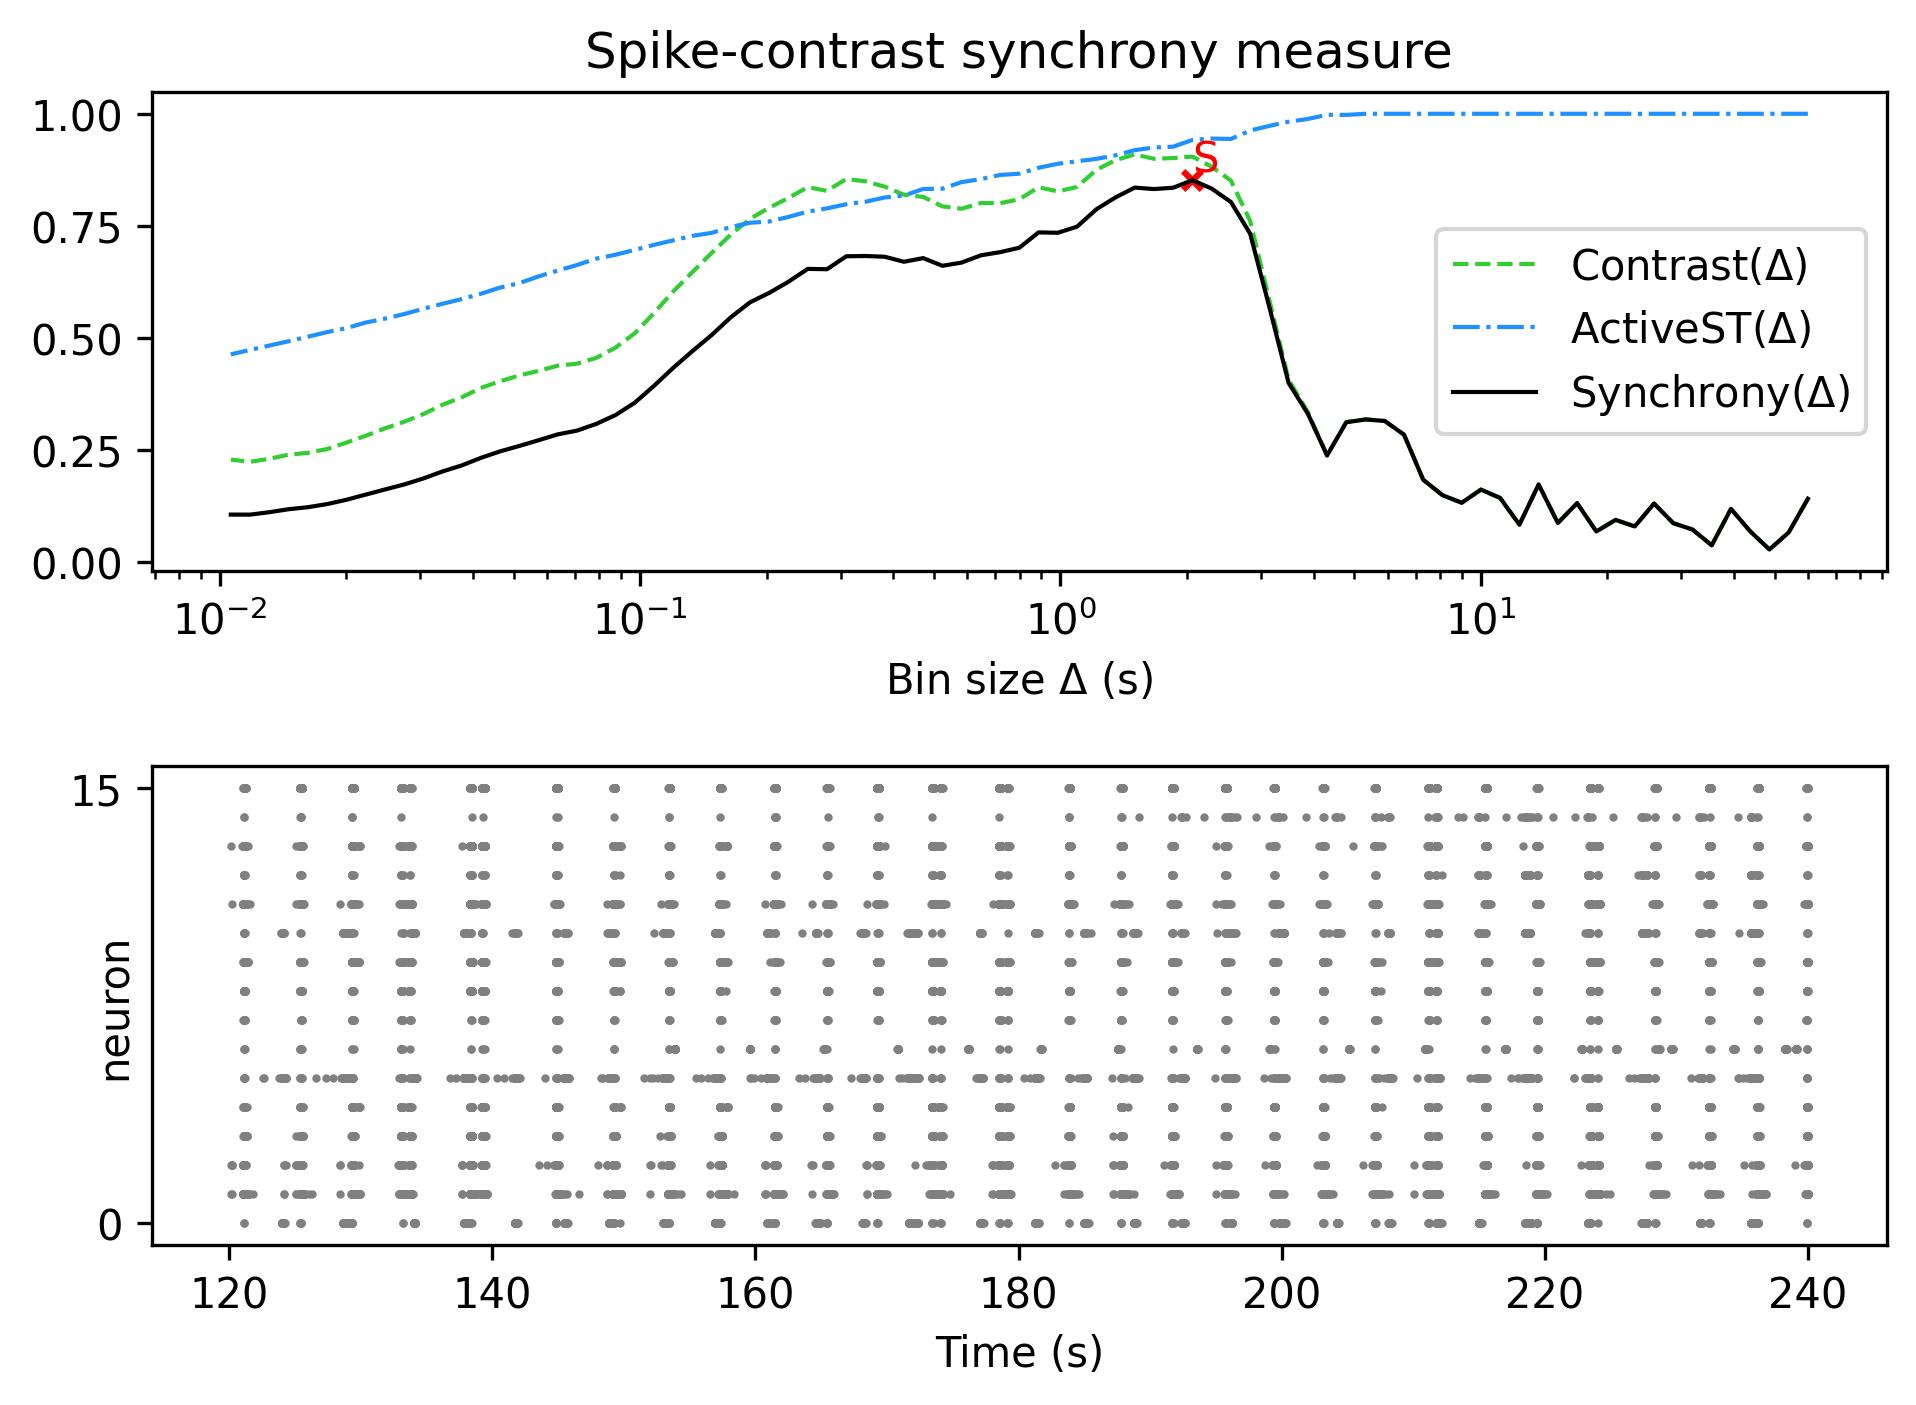

The data file committed next to this chart (first rows):
, Spike-contrast (60.0 s), Spike-contrast (54.0 s), Spike-contrast (48.6 s), Spike-contrast (43.74 s), Spike-contrast (39.366 s), Spike-contrast (35.429 s), Spike-contrast (31.886 s), Spike-contrast (28.698 s), Spike-contrast (25.828 s), Spike-contrast (23.245 s), Spike-contrast (20.921 s), Spike-contrast (18.829 s), Spike-contrast (16.946 s), Spike-contrast (15.251 s), Spike-contrast (13.726 s), Spike-contrast (12.353 s), Spike-contrast (11.118 s), Spike-contrast (10.006 s), Spike-contrast (9.006 s), Spike-contrast (8.105 s), Spike-contrast (7.295 s), Spike-contrast (6.565 s), Spike-contrast (5.909 s)
0, 0.1414, 0.06614, 0.02822, 0.06874, 0.1187, 0.03754, 0.07274, 0.08688, 0.1308, 0.07962, 0.09424, 0.06845, 0.1316, 0.08735, 0.1732, 0.08355, 0.1431, 0.1618, 0.1324, 0.1494, 0.1837, 0.2844, 0.3148
